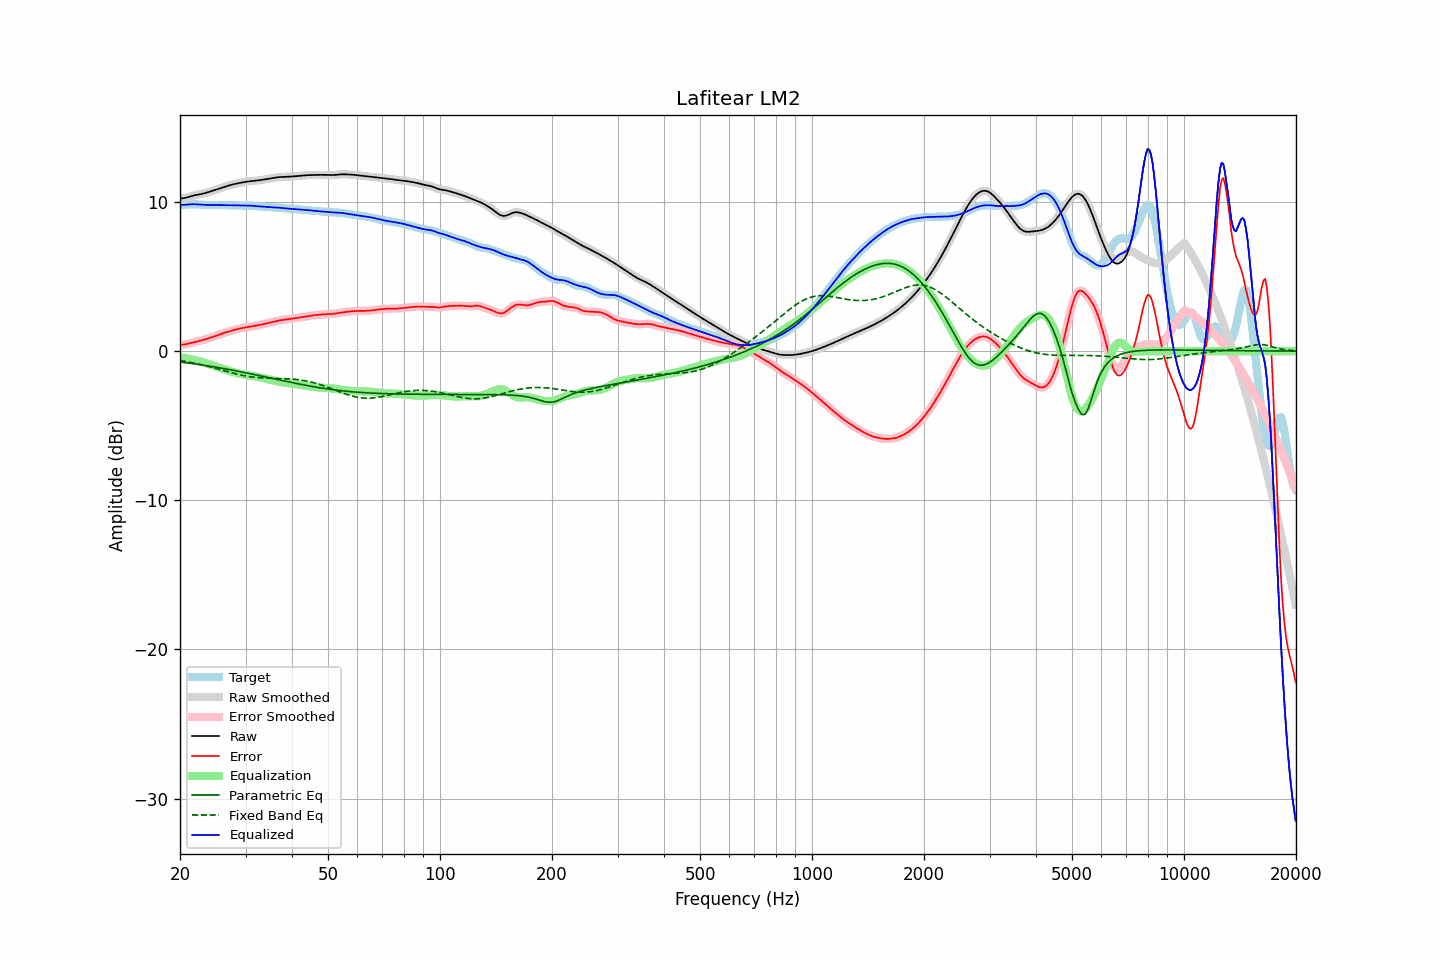

Source data for this figure (header and first rows):
frequency, raw, error, smoothed, error_smoothed, equalization, parametric_eq, fixed_band_eq, equalized_raw, equalized_smoothed, target
20.00, 10.22, 0.42, 10.22, 0.42, -0.41, -0.73, -0.63, 9.81, 9.81, 9.80
20.20, 10.23, 0.43, 10.23, 0.43, -0.43, -0.74, -0.65, 9.81, 9.81, 9.80
20.40, 10.25, 0.44, 10.25, 0.44, -0.44, -0.76, -0.66, 9.81, 9.81, 9.81
20.61, 10.27, 0.45, 10.27, 0.45, -0.46, -0.77, -0.68, 9.81, 9.81, 9.81
20.81, 10.29, 0.47, 10.29, 0.47, -0.48, -0.78, -0.70, 9.81, 9.81, 9.82
21.02, 10.32, 0.49, 10.32, 0.49, -0.50, -0.80, -0.72, 9.82, 9.82, 9.83
21.23, 10.35, 0.52, 10.35, 0.52, -0.52, -0.81, -0.74, 9.83, 9.83, 9.84
21.44, 10.39, 0.54, 10.39, 0.54, -0.54, -0.83, -0.76, 9.85, 9.84, 9.84
21.66, 10.42, 0.57, 10.42, 0.57, -0.57, -0.84, -0.78, 9.85, 9.85, 9.85
21.87, 10.45, 0.60, 10.44, 0.60, -0.60, -0.86, -0.81, 9.85, 9.85, 9.85
22.09, 10.47, 0.63, 10.47, 0.63, -0.62, -0.87, -0.83, 9.84, 9.84, 9.84
22.31, 10.49, 0.65, 10.49, 0.65, -0.65, -0.89, -0.85, 9.84, 9.84, 9.84
22.54, 10.51, 0.68, 10.51, 0.68, -0.68, -0.90, -0.88, 9.83, 9.83, 9.83
22.76, 10.52, 0.71, 10.52, 0.71, -0.71, -0.92, -0.90, 9.82, 9.82, 9.82
22.99, 10.55, 0.74, 10.55, 0.74, -0.74, -0.94, -0.93, 9.81, 9.81, 9.81
23.22, 10.57, 0.77, 10.57, 0.77, -0.77, -0.95, -0.95, 9.80, 9.80, 9.81
23.45, 10.60, 0.80, 10.60, 0.80, -0.80, -0.97, -0.98, 9.80, 9.80, 9.80
23.69, 10.64, 0.83, 10.64, 0.83, -0.83, -0.99, -1.01, 9.80, 9.80, 9.80
23.92, 10.67, 0.87, 10.67, 0.87, -0.87, -1.00, -1.03, 9.80, 9.80, 9.80
24.16, 10.70, 0.90, 10.70, 0.90, -0.90, -1.02, -1.06, 9.80, 9.80, 9.80
24.40, 10.74, 0.94, 10.74, 0.94, -0.94, -1.04, -1.09, 9.80, 9.80, 9.80
24.65, 10.77, 0.97, 10.77, 0.97, -0.97, -1.05, -1.12, 9.80, 9.80, 9.80
24.89, 10.81, 1.01, 10.81, 1.01, -1.01, -1.07, -1.15, 9.80, 9.80, 9.80
25.14, 10.84, 1.05, 10.84, 1.05, -1.05, -1.09, -1.18, 9.79, 9.79, 9.80
25.39, 10.88, 1.09, 10.88, 1.09, -1.09, -1.11, -1.21, 9.79, 9.79, 9.79
25.65, 10.92, 1.13, 10.92, 1.13, -1.13, -1.13, -1.24, 9.79, 9.79, 9.79
25.91, 10.95, 1.17, 10.95, 1.17, -1.17, -1.15, -1.27, 9.79, 9.79, 9.78
26.16, 10.99, 1.21, 10.99, 1.21, -1.20, -1.17, -1.30, 9.79, 9.78, 9.78
26.43, 11.02, 1.24, 11.02, 1.24, -1.24, -1.19, -1.33, 9.78, 9.78, 9.78
26.69, 11.06, 1.27, 11.06, 1.28, -1.27, -1.21, -1.36, 9.78, 9.78, 9.78
26.96, 11.09, 1.31, 11.09, 1.31, -1.31, -1.22, -1.39, 9.78, 9.78, 9.78
27.23, 11.12, 1.34, 11.12, 1.34, -1.34, -1.24, -1.42, 9.78, 9.78, 9.78
27.50, 11.15, 1.37, 11.15, 1.37, -1.37, -1.26, -1.45, 9.78, 9.78, 9.78
27.77, 11.18, 1.40, 11.18, 1.40, -1.40, -1.29, -1.48, 9.78, 9.78, 9.78
28.05, 11.20, 1.43, 11.20, 1.43, -1.43, -1.31, -1.50, 9.77, 9.77, 9.77
28.33, 11.23, 1.46, 11.23, 1.46, -1.46, -1.33, -1.53, 9.77, 9.77, 9.77
28.62, 11.25, 1.49, 11.25, 1.49, -1.48, -1.35, -1.56, 9.77, 9.77, 9.76
28.90, 11.27, 1.51, 11.27, 1.51, -1.51, -1.37, -1.58, 9.76, 9.76, 9.76
29.19, 11.29, 1.53, 11.29, 1.53, -1.53, -1.39, -1.61, 9.76, 9.76, 9.76
29.48, 11.31, 1.55, 11.31, 1.55, -1.55, -1.41, -1.63, 9.76, 9.76, 9.76
29.78, 11.33, 1.57, 11.33, 1.57, -1.57, -1.43, -1.65, 9.76, 9.76, 9.76
30.08, 11.35, 1.59, 11.35, 1.59, -1.59, -1.45, -1.67, 9.76, 9.76, 9.76
30.38, 11.36, 1.61, 11.36, 1.61, -1.61, -1.48, -1.69, 9.75, 9.75, 9.76
30.68, 11.38, 1.63, 11.38, 1.63, -1.63, -1.50, -1.71, 9.75, 9.75, 9.75
30.99, 11.39, 1.65, 11.39, 1.65, -1.65, -1.52, -1.72, 9.75, 9.75, 9.74
31.30, 11.40, 1.66, 11.40, 1.66, -1.66, -1.54, -1.74, 9.74, 9.74, 9.74
31.61, 11.41, 1.68, 11.41, 1.68, -1.68, -1.57, -1.75, 9.73, 9.73, 9.73
31.93, 11.42, 1.70, 11.42, 1.70, -1.70, -1.59, -1.76, 9.72, 9.72, 9.72
32.24, 11.43, 1.72, 11.43, 1.72, -1.72, -1.61, -1.77, 9.71, 9.71, 9.71
32.57, 11.45, 1.74, 11.45, 1.74, -1.74, -1.63, -1.78, 9.70, 9.70, 9.71
32.89, 11.46, 1.76, 11.46, 1.76, -1.77, -1.66, -1.79, 9.70, 9.70, 9.70
33.22, 11.48, 1.79, 11.48, 1.79, -1.79, -1.68, -1.80, 9.69, 9.69, 9.69
33.55, 11.50, 1.81, 11.50, 1.81, -1.81, -1.70, -1.80, 9.68, 9.68, 9.68
33.89, 11.51, 1.84, 11.51, 1.84, -1.84, -1.73, -1.81, 9.67, 9.67, 9.67
34.23, 11.53, 1.87, 11.53, 1.87, -1.86, -1.75, -1.81, 9.67, 9.67, 9.67
34.57, 11.55, 1.89, 11.55, 1.89, -1.89, -1.77, -1.81, 9.66, 9.66, 9.66
34.92, 11.57, 1.92, 11.57, 1.92, -1.92, -1.80, -1.82, 9.65, 9.65, 9.65
35.27, 11.59, 1.94, 11.59, 1.94, -1.94, -1.82, -1.82, 9.64, 9.64, 9.65
35.62, 11.61, 1.97, 11.61, 1.97, -1.97, -1.84, -1.82, 9.64, 9.64, 9.64
35.97, 11.62, 1.99, 11.62, 1.99, -1.99, -1.87, -1.82, 9.63, 9.63, 9.63
... 635 more rows
